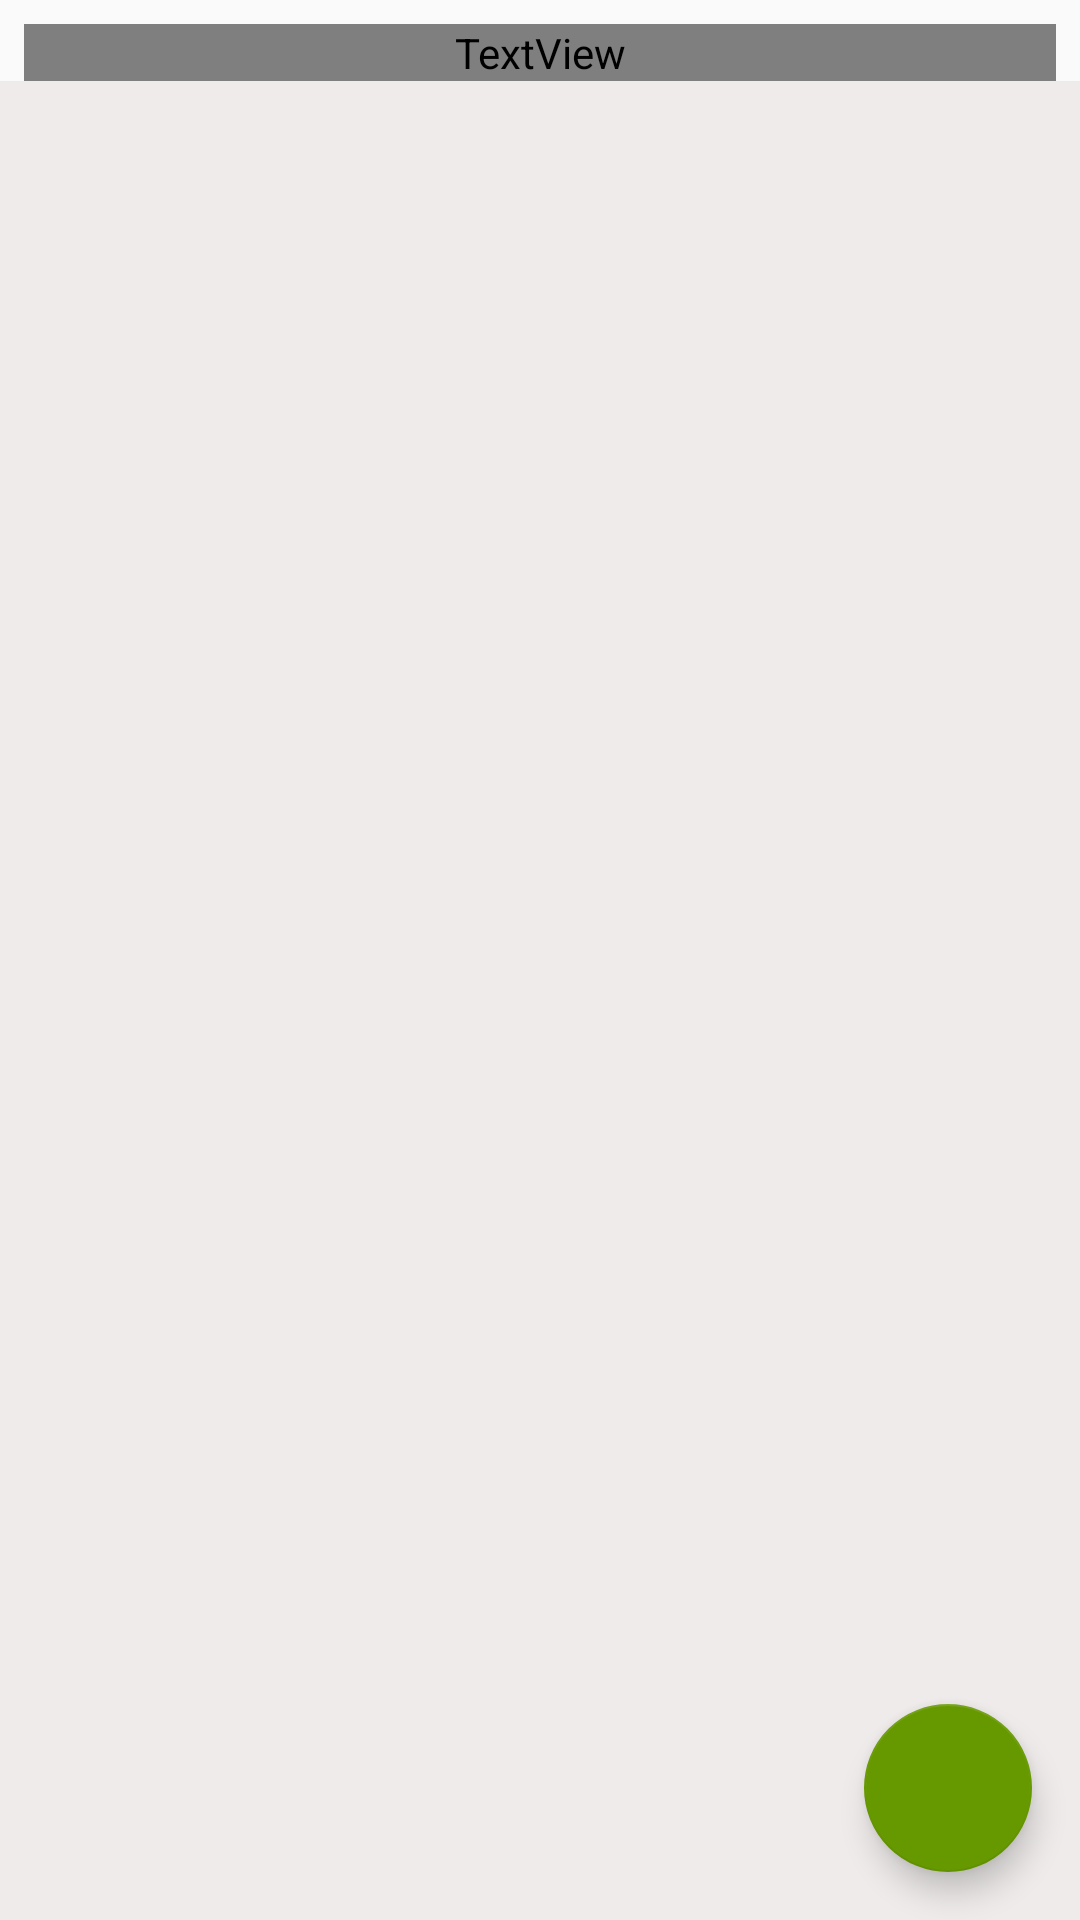

The Android layout XML behind this screen, and the referenced resources:
<!-- AndroidManifest.xml: application theme AppTheme -->
<!-- res/layout/activity_main.xml -->
<?xml version="1.0" encoding="utf-8"?>
<android.support.constraint.ConstraintLayout xmlns:android="http://schemas.android.com/apk/res/android"
    xmlns:app="http://schemas.android.com/apk/res-auto"
    xmlns:tools="http://schemas.android.com/tools"
    android:layout_width="match_parent"
    android:layout_height="match_parent"
    tools:context=".MainActivity">

    <android.support.v7.widget.RecyclerView
        android:id="@+id/recycler"
        android:layout_width="0dp"
        android:layout_height="0dp"
        android:background="@color/colorPrimaryNark"
        app:layout_constraintBottom_toBottomOf="parent"
        app:layout_constraintEnd_toEndOf="parent"
        app:layout_constraintStart_toStartOf="parent"
        app:layout_constraintTop_toBottomOf="@+id/textView5" />

    <TextView
        android:id="@+id/textView5"
        android:layout_width="0dp"
        android:layout_height="wrap_content"
        android:layout_marginEnd="8dp"
        android:layout_marginStart="8dp"
        android:layout_marginTop="8dp"
        android:fontFamily="@font/belleza"
        android:text="@string/car"
        android:textAppearance="@style/TextAppearance.AppCompat.Large"
        android:textSize="18sp"
        android:textStyle="bold"
        app:layout_constraintEnd_toEndOf="parent"
        app:layout_constraintStart_toStartOf="parent"
        app:layout_constraintTop_toTopOf="parent" />

    <android.support.design.widget.FloatingActionButton
        android:id="@+id/floatingActionButton"
        android:layout_width="wrap_content"
        android:layout_height="wrap_content"
        android:layout_marginBottom="16dp"
        android:layout_marginEnd="16dp"
        android:clickable="true"
        android:focusable="true"
        android:scaleType="centerCrop"
        app:backgroundTint="@android:color/holo_green_dark"
        app:fabSize="auto"
        app:layout_constraintBottom_toBottomOf="parent"
        app:layout_constraintEnd_toEndOf="parent"
        app:srcCompat="@drawable/ic_add_circle_outline_black_96dp" />

</android.support.constraint.ConstraintLayout>
<!-- resources referenced by this layout -->
<resources>
  <color name="colorPrimaryNark">#efebeb</color>
  <string name="car">Press the plus to make a record.</string>
  <style name="AppTheme" parent="Theme.AppCompat.Light.DarkActionBar">
          
          <item name="colorPrimary">@color/colorPrimary</item>
          <item name="colorPrimaryDark">@color/colorPrimaryDark</item>
          <item name="colorAccent">@color/colorAccent</item>
      </style>
  <color name="colorPrimary">#df1e2b</color>
  <color name="colorPrimaryDark">#ca1a26</color>
  <color name="colorAccent">@android:color/holo_green_dark</color>
</resources>
